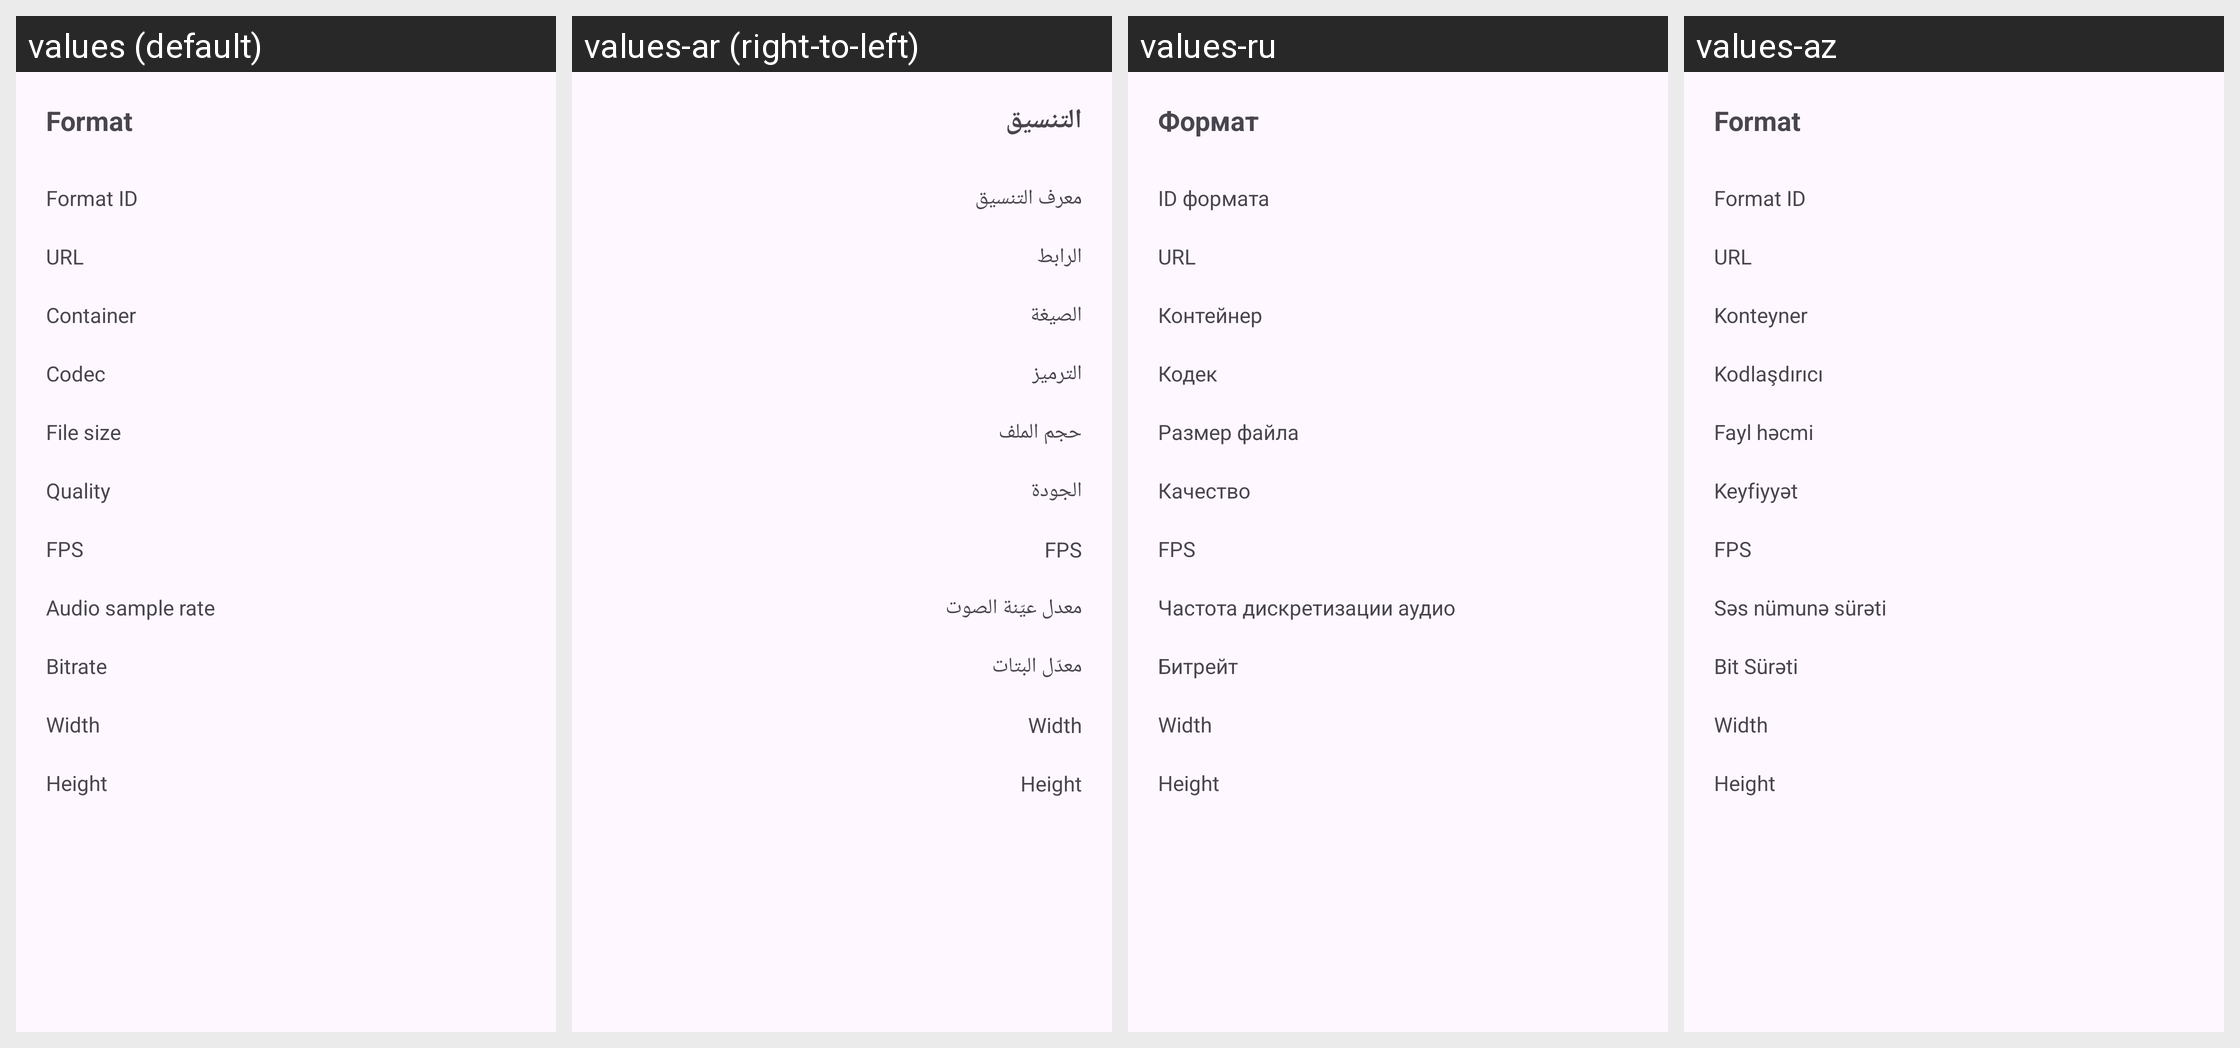

Strings drawn on this Android screen and how each of the app's shown locales translates them:
Android screen res/layout/format_details_sheet.xml rendered under 4 locales, left to right: values (default), values-ar (right-to-left), values-ru, values-az. Device: Nexus 5 (rendered at 1080×1920; each locale shown at half size, 540×960, under a caption strip naming it); theme BaseTheme.
Other locales in the repository, not shown: values-arq, values-arz, values-as, values-bg, values-bn, values-bn-rIN, values-bs, values-ca, values-ckb, values-cs, values-de, values-el, values-enm, values-es, values-et, values-fa, values-fi, values-fil, values-fr, values-ha, values-hi, values-hr, values-hu, values-in, values-is, values-it, values-iw, values-ja, values-ji, values-jv, values-ka, values-kab, values-km, values-ko, values-kxm, values-lv, values-mk, values-ml, values-mr, values-mrh, values-ms, values-my, values-nb-rNO, values-nl, values-nn, values-or, values-pa, values-pl, values-pt, values-pt-rBR, values-ro, values-sa, values-si, values-sk, values-sl, values-so, values-sq-rAL, values-sr, values-sv, values-sw, values-ta, values-te, values-th, values-tr-rTR, values-tts, values-uk, values-ur, values-uz, values-vi, values-zh-rCN, values-zh-rTW.
Strings drawn on this screen, with the default value and each locale's value (text and hints the layout hard-codes, and strings that could not be matched under every locale, appear in the picture but are not listed):

format
  values: Format
  values-ar: التنسيق
  values-ru: Формат
  values-az: Format

format_id
  values: Format ID
  values-ar: معرف التنسيق
  values-ru: ID формата
  values-az: Format ID

url
  values: URL
  values-ar: الرابط
  values-ru: URL
  values-az: URL

container
  values: Container
  values-ar: الصيغة
  values-ru: Контейнер
  values-az: Konteyner

codec
  values: Codec
  values-ar: الترميز
  values-ru: Кодек
  values-az: Kodlaşdırıcı

file_size
  values: File size
  values-ar: حجم الملف
  values-ru: Размер файла
  values-az: Fayl həcmi

quality
  values: Quality
  values-ar: الجودة
  values-ru: Качество
  values-az: Keyfiyyət

audio_samplerate
  values: Audio sample rate
  values-ar: معدل عيّنة الصوت
  values-ru: Частота дискретизации аудио
  values-az: Səs nümunə sürəti

bitrate
  values: Bitrate
  values-ar: معدّل البتات
  values-ru: Битрейт
  values-az: Bit Sürəti
